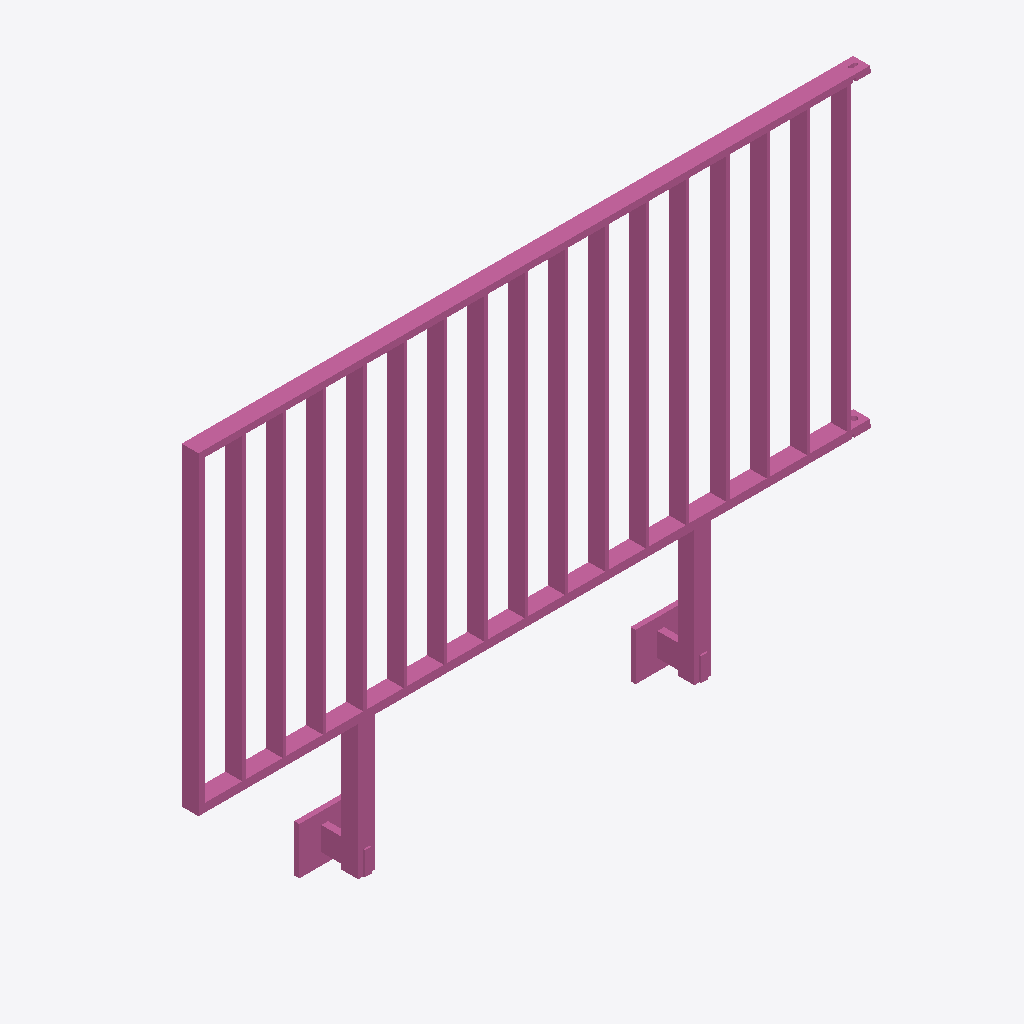
Isometric view of an IFC building model (IFC-SPF (STEP), schema IFC4, length unit metre), seen from the south-west, elements coloured by IFC class: 1 railing (pink).
Extent 2.0 m × 0.1 m × 1.4 m (x, y, z). Storeys (1): Ebene 0 at 0.00 m. Elements (1): 1 IfcRailing.

HEADER;
FILE_DESCRIPTION(('ViewDefinition [CoordinationView_V2.0]','ExchangeRequirement []'),'2;1');
FILE_NAME('','2024-05-07T10:23:02',(''),(''),'ODA IFC SDK 22.6','22.1.1.516 - Exporter 22.1.1.516 - Default UI','');
FILE_SCHEMA(('IFC4'));
ENDSEC;
DATA;
#93=IFCPROJECT('3JkdSrIPPFBg8WI9Yiw3Uw',#20,'',$,$,'','',(#86),#83);
#105=IFCSITE('3JkdSrIPPFBg8WI9Yiw3Uu',#20,'Default',$,$,#104,$,$,.ELEMENT.,(42,24,53,508911),(-71,-15,-29,-58837),0.0,$,$);
#95=IFCBUILDING('3JkdSrIPPFBg8WI9Yiw3Ux',#20,'',$,$,#16,$,'',.ELEMENT.,$,$,#94);
#98=IFCBUILDINGSTOREY('3JkdSrIPPFBg8WI9XJ5yzH',#20,'Ebene 0',$,'Ebene:Ebene 1',#97,$,'Ebene 0',.ELEMENT.,0.0);
#464=IFCRAILING('1i6pAm_OnA7es5OO9i1h4V',#20,'DB_Gelaender_S01_S17_Links:DB_Gelaender_S01_S17_Links:5946',$,'DB_Gelaender_S01_S17_Links:DB_Gelaender_S01_S17_Links',#463,#461,'5946',.NOTDEFINED.);
ENDSEC;
